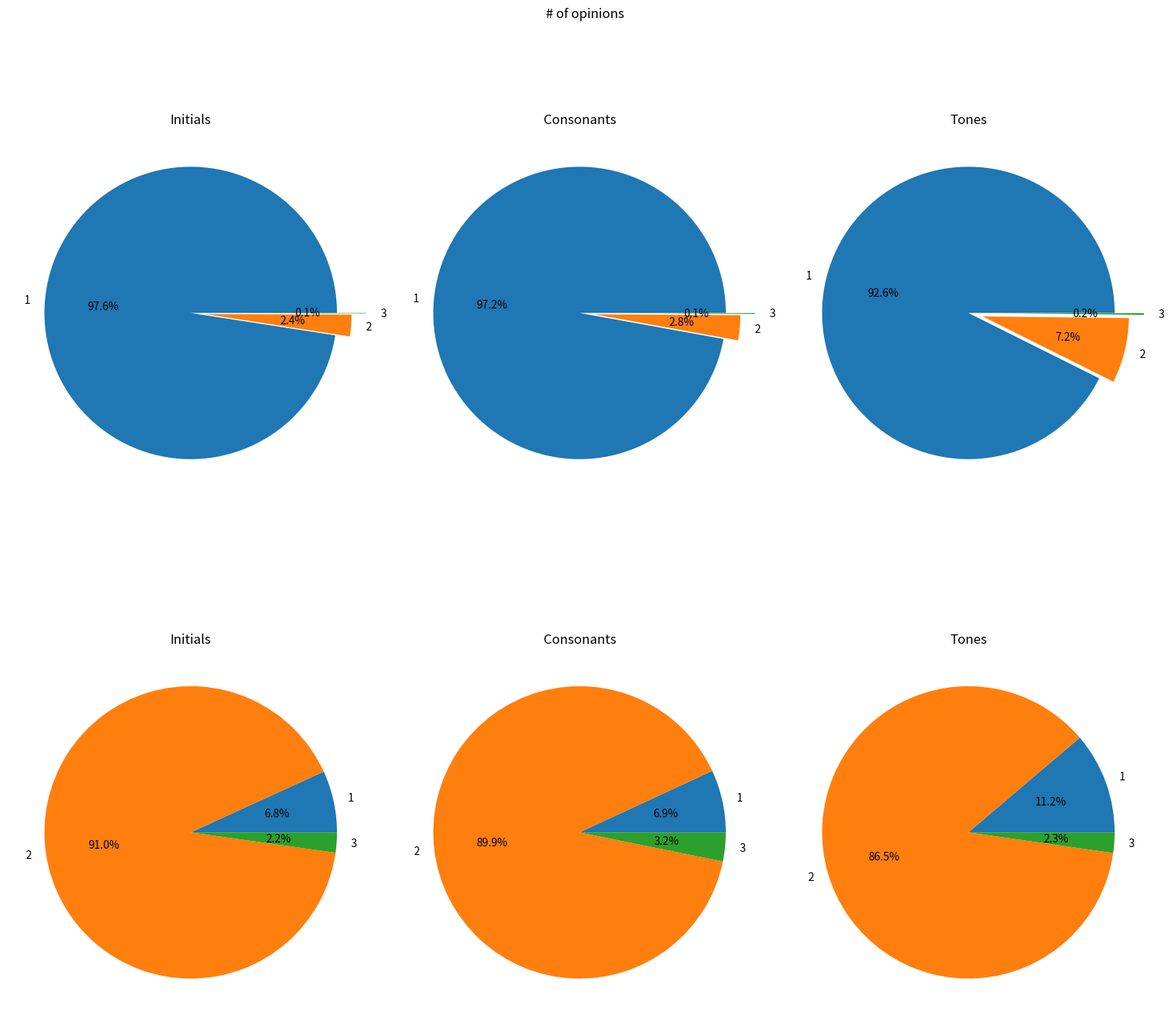

Python code for this plot: (Note: this script raises an exception after producing the figure.)
import matplotlib.pyplot as plt
# all data
# {'initials': {3: 14, 2: 573, 1: 23417}, 'consonants': {3: 24, 2: 676, 1: 23873}, 'tones': {3: 46, 2: 1766, 1: 22761}}
# where same opinion and == target are exclude
# {'initials': {3: 14, 2: 573, 1: 43}, 'consonants': {3: 24, 2: 676, 1: 52}, 'tones': {3: 46, 2: 1766, 1: 229}}
# 数据
labels = ['1', '2', '3']
sizes_1 = [23417, 573, 14]
sizes_2 = [23873, 676, 24]
sizes_3 = [22761, 1766, 46]
sizes_4 = [43, 573, 14]
sizes_5 = [52, 676, 24]
sizes_6 = [229, 1766, 46]

explode = [0, 0.1, 0.2]

# 创建一个figure对象和三个子图
fig, axs = plt.subplots(2, 3, figsize=(15, 15))

# 绘制第一个饼图
axs[0, 0].pie(sizes_1, labels=labels, explode=explode, autopct='%1.1f%%', startangle=0)
axs[0, 0].set_title('Initials')

# 绘制第二个饼图
axs[0, 1].pie(sizes_2, labels=labels, explode=explode, autopct='%1.1f%%', startangle=0)
axs[0, 1].set_title('Consonants')

# 绘制第三个饼图
axs[0, 2].pie(sizes_3, labels=labels, explode=explode, autopct='%1.1f%%', startangle=0)
axs[0, 2].set_title('Tones')

# 绘制第4个饼图
axs[1, 0].pie(sizes_4, labels=labels, autopct='%1.1f%%', startangle=0)
axs[1, 0].set_title('Initials')

# 绘制第5个饼图
axs[1, 1].pie(sizes_5, labels=labels, autopct='%1.1f%%', startangle=0)
axs[1, 1].set_title('Consonants')

# 绘制第6个饼图
axs[1, 2].pie(sizes_6, labels=labels, autopct='%1.1f%%', startangle=0)
axs[1, 2].set_title('Tones')
# 调整布局
plt.tight_layout()
# 显示图形
plt.suptitle('# of opinions')
plt.savefig('statics/pie.png')


import matplotlib.pyplot as plt
import numpy as np
import json
entropys = json.load(open('/work2/cchen/code/L2Child/users_entropy_origin.json'))
# 数据
N = 3  # 每组内的柱子数量
ind = np.arange(N)  # 柱子的索引
# 柱子的宽度
width = 0.2
# 绘图
fig, axes = plt.subplots(1, 3, figsize=(15,7))

for i, type in enumerate(['initial', 'consonant', 'tone']):
        
    data1 = [entropys['0-71']['both'][type][user] for user in ['HX', 'HY', 'HZ']]
    data2 = [entropys['72-1200']['both'][type][user] for user in ['HX', 'HY', 'HZ']]
    data3 = [entropys['0-1200']['both'][type][user] for user in ['HX', 'HY', 'HZ']]

    rects1 = axes[i].bar(ind, data1, width, color='r', label='User A')
    rects2 = axes[i].bar(ind + width, data2, width, color='g', label='User B')
    rects3 = axes[i].bar(ind + 2*width, data3, width, color='b', label='User C')

    # 添加标签、标题和图例
    axes[i].set_xlabel('Users')
    axes[i].set_ylabel('Values')
    if type == 'tone':
        axes[i].set_ylim(1.0, 2.0)
    else:    
        axes[i].set_ylim(2.5, 3.5)
    axes[i].set_title(type)
    axes[i].set_xticks(ind + width)
    axes[i].set_xticklabels(('0-71', '72-1200', '0-1200'))
    axes[i].legend()

plt.savefig('statics/bar.png')
